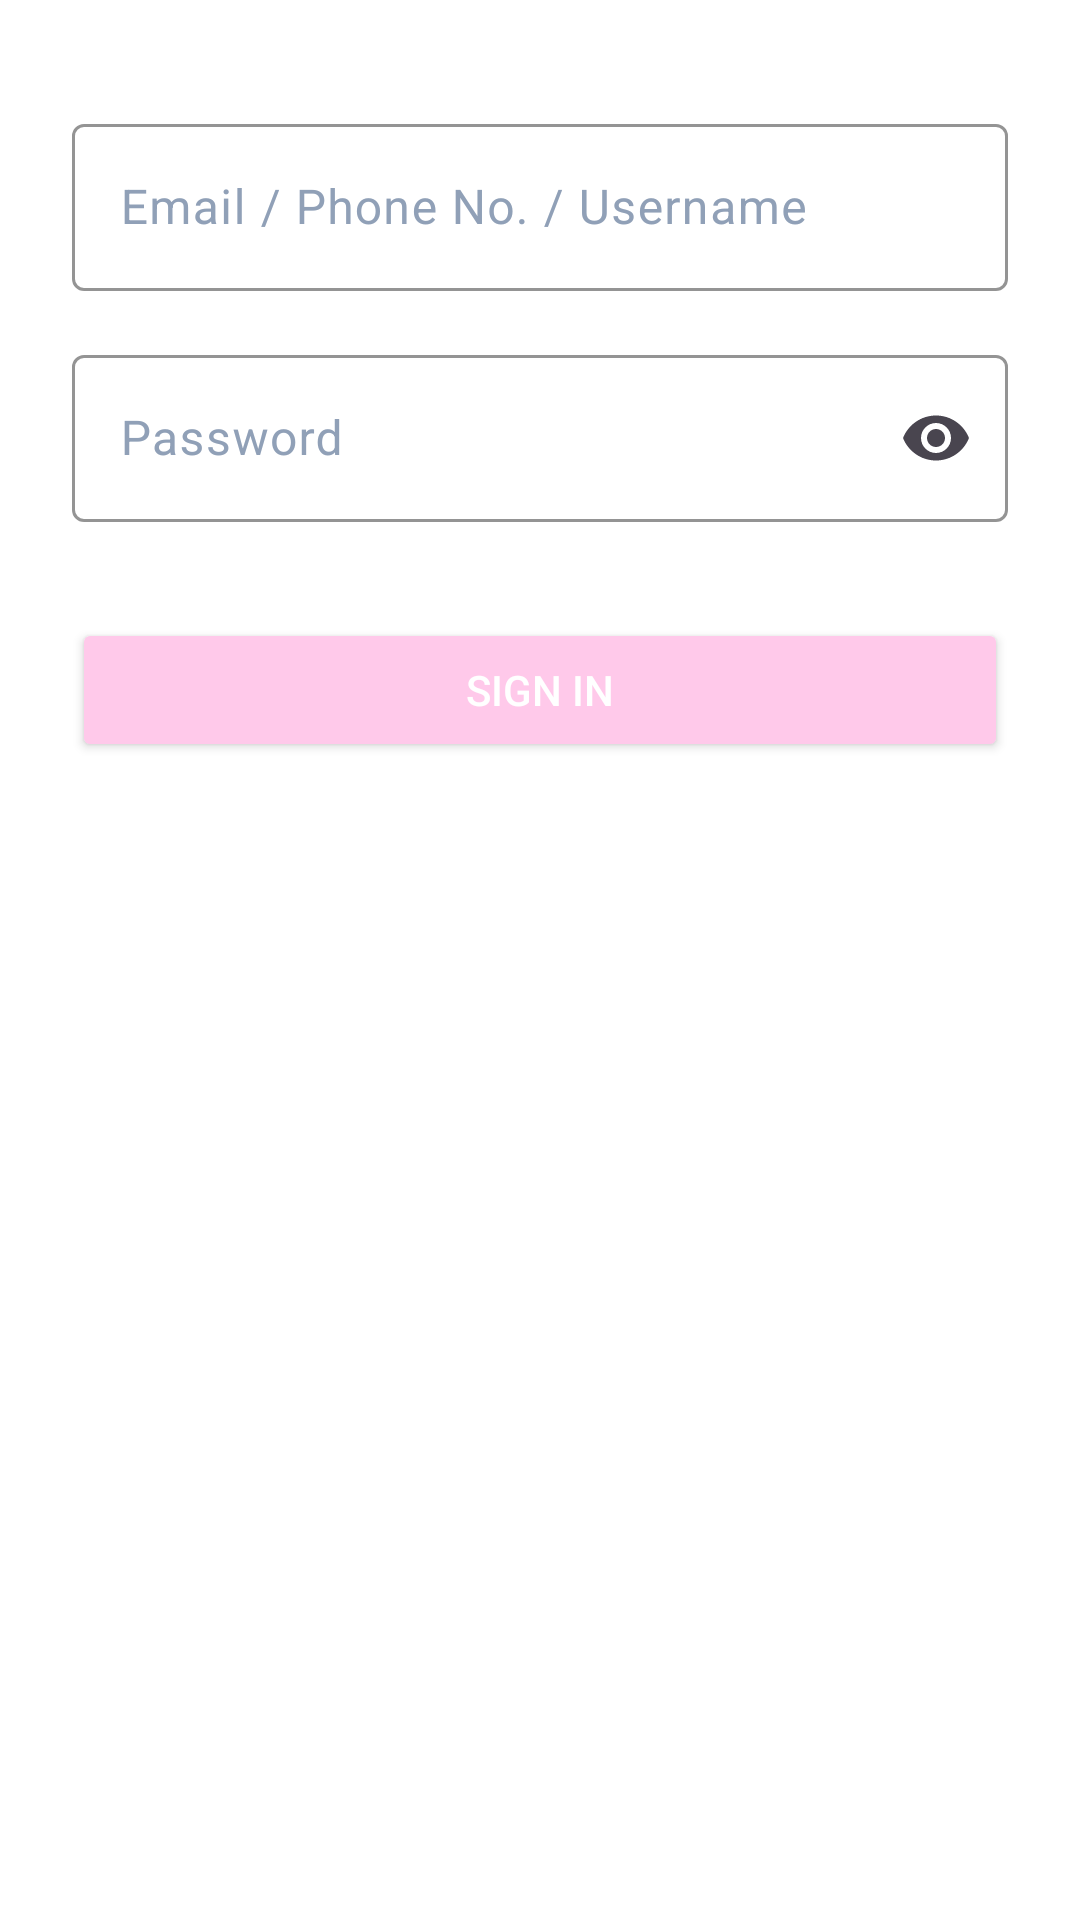

This screen was rendered from an Android layout file. Write that file and the resources it references.
<!-- AndroidManifest.xml: application theme Theme.PawPal -->
<!-- res/layout/fragment_sign_in.xml -->
<?xml version="1.0" encoding="utf-8"?>
<androidx.constraintlayout.widget.ConstraintLayout
    xmlns:android="http://schemas.android.com/apk/res/android"
    xmlns:app="http://schemas.android.com/apk/res-auto"
    android:layout_width="match_parent"
    android:layout_height="match_parent"
    android:background="#FFFFFF"
    android:padding="24dp">

    
    <com.google.android.material.textfield.TextInputLayout
        android:id="@+id/emailInputLayout"
        android:layout_width="0dp"
        android:layout_height="wrap_content"
        android:hint="@string/signInMethodInput"
        android:textColorHint="#90A0B7"
        app:boxBackgroundMode="outline"
        app:boxBackgroundColor="@color/white"
        app:boxStrokeColor="#B0B0B0"
        app:layout_constraintTop_toTopOf="parent"
        app:layout_constraintStart_toStartOf="parent"
        app:layout_constraintEnd_toEndOf="parent"
        android:layout_marginTop="12dp">

        <com.google.android.material.textfield.TextInputEditText
            android:id="@+id/emailEditText"
            android:layout_width="match_parent"
            android:layout_height="wrap_content"
            android:inputType="textEmailAddress"
            android:textColor="@color/black"/>
    </com.google.android.material.textfield.TextInputLayout>

    
    <com.google.android.material.textfield.TextInputLayout
        android:id="@+id/passwordInputLayout"
        android:layout_width="0dp"
        android:layout_height="wrap_content"
        android:hint="@string/passSignInInput"
        android:textColorHint="#90A0B7"
        app:boxBackgroundMode="outline"
        app:boxBackgroundColor="@color/white"
        app:boxStrokeColor="#B0B0B0"
        app:endIconMode="password_toggle"
        app:layout_constraintTop_toBottomOf="@id/emailInputLayout"
        app:layout_constraintStart_toStartOf="parent"
        app:layout_constraintEnd_toEndOf="parent"
        android:layout_marginTop="16dp">

        <com.google.android.material.textfield.TextInputEditText
            android:id="@+id/passwordEditText"
            android:layout_width="match_parent"
            android:layout_height="wrap_content"
            android:inputType="textPassword"
            android:textColor="@color/black"/>
    </com.google.android.material.textfield.TextInputLayout>

    
    <Button
        android:id="@+id/signInButton"
        android:layout_width="0dp"
        android:layout_height="wrap_content"
        android:text="@string/signInBtn"
        android:backgroundTint="@color/pastel_pink"
        android:textColor="#FFFFFF"
        app:layout_constraintTop_toBottomOf="@id/passwordInputLayout"
        app:layout_constraintStart_toStartOf="parent"
        app:layout_constraintEnd_toEndOf="parent"
        android:layout_marginTop="32dp"/>
</androidx.constraintlayout.widget.ConstraintLayout>
<!-- resources referenced by this layout -->
<resources>
  <color name="black">#FF000000</color>
  <color name="pastel_pink">#FFC9EA</color>
  <color name="white">#FFFFFFFF</color>
  <string name="passSignInInput">Password</string>
  <string name="signInBtn">Sign In</string>
  <string name="signInMethodInput">Email / Phone No. / Username</string>
  <style name="Theme.PawPal" parent="Base.Theme.PawPal" />
  <style name="Base.Theme.PawPal" parent="Theme.Material3.DayNight.NoActionBar">
          
          <item name="colorPrimary">@color/pastel_blue</item>
          <item name="colorPrimaryVariant">@color/pastel_blue</item>
          <item name="android:statusBarColor">@color/pastel_blue</item>
      </style>
  <color name="pastel_blue">#80C0E4</color>
</resources>
